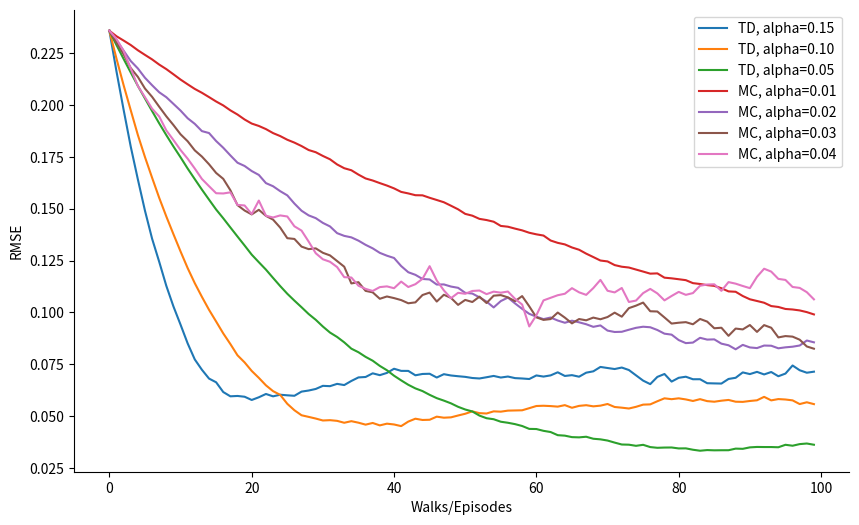

This chart was generated by the following Python code:
import numpy as np
import random
import math
import matplotlib.pyplot as plt
random.seed(42)
num_runs = 100
num_episodes = 100

state_list = {'left_end': 0,
                'A': 1, 'B': 2, 'C': 3, 'D': 4, 'E': 5,
                'right_end': 6}
action_list = [-1, +1]

def mc_random_sample(start):
    sample_list = [start]
    while start != 0 and start != 6:
        action = random.choice(action_list)
        start += action
        sample_list.append(start)
    return sample_list

def rms_error(value_list):
    true_value = np.array([1/6, 2/6, 3/6, 4/6, 5/6])
    return math.sqrt(sum((value_list[1:6]-true_value)**2)/5)

def plot(value_list):
    x = list(range(num_episodes))
    plt.figure(figsize=(10,6))
    ax1 = plt.subplot(111)
    plt.plot(x, value_list)
    plt.xlabel('Walks/Episodes', fontdict={'weight': 'normal', 'size': 10})
    ax1.spines['top'].set_visible(False)
    ax1.spines['right'].set_visible(False)

    plt.show()
    
def mc(alpha):
    rmse_list = np.zeros(num_episodes)
    for run_idx in range(num_runs):
        v_list = np.zeros(7)
        v_list[1:6] = 0.5
        v_list[6] = 0
        for episode in range(num_episodes):
            rmse_list[episode] += rms_error(v_list)
            start = 3
            sample_list = mc_random_sample(start)
            reward = 1 if sample_list[len(sample_list)-1] == 6 else 0
            for sample in sample_list[:len(sample_list)-1]:
                v_list[sample] = v_list[sample] + alpha*(reward-v_list[sample])
    rmse_list /= num_runs
    return rmse_list

def td_action():
    return random.choice(action_list)

def td(alpha):
    rmse_list = np.zeros(num_episodes)
    for run_idx in range(num_runs):
        v_list = np.zeros(7)
        v_list[1:6] = 0.5
        v_list[6] = 0
        for episode in range(num_episodes):
            rmse_list[episode] += rms_error(v_list)
            old_state = state = 3
            while state != 0 and state != 6:
                old_state = state
                action = td_action()
                state += action
                reward = 1 if state == 6 else 0
                v_list[old_state] = v_list[old_state] + alpha*(reward+v_list[state]-v_list[old_state])
    rmse_list /= num_runs
    return rmse_list

def main():
    plt.figure(figsize=(10,6))
    ax1 = plt.subplot(111)
    td_alpha = [0.15, 0.1, 0.05]
    mc_alpha = [0.01, 0.02, 0.03, 0.04]
    for method in ['TD', 'MC']:
        if method == 'TD':
            for alpha in td_alpha:
                rms_error = td(alpha)
                plt.plot(rms_error, label=method+', alpha=%.02f'%(alpha))
        else:
            for alpha in mc_alpha:
                rms_error = mc(alpha)
                plt.plot(rms_error, label=method+', alpha=%.02f'%(alpha))
    plt.ylabel('RMSE', fontdict={'weight': 'normal'})
    plt.xlabel('Walks/Episodes', fontdict={'weight': 'normal'})
    plt.legend()
    ax1.spines['top'].set_visible(False)
    ax1.spines['right'].set_visible(False)
    plt.show()

if __name__ == "__main__":
    main()

